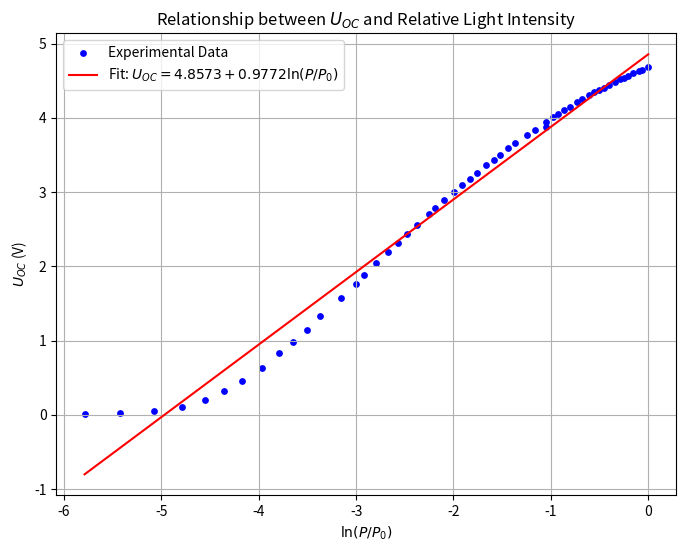

Write Python code to recreate this figure.
import numpy as np
import matplotlib.pyplot as plt
from scipy.optimize import curve_fit
import matplotlib

# Set backend
matplotlib.use('Agg')

# Raw Data
# U0, UOC
data = np.array([
    [0, 0.01], [0.76, 0.01], [0.87, 0.02], [0.99, 0.05], [1.10, 0.11],
    [1.20, 0.20], [1.29, 0.32], [1.38, 0.46], [1.49, 0.63], [1.59, 0.83],
    [1.68, 0.98], [1.77, 1.15], [1.86, 1.33], [2.01, 1.58], [2.13, 1.77],
    [2.20, 1.89], [2.30, 2.05], [2.41, 2.19], [2.50, 2.32], [2.59, 2.44],
    [2.69, 2.56], [2.81, 2.71], [2.88, 2.79], [2.98, 2.89], [3.09, 3.00],
    [3.19, 3.10], [3.29, 3.18], [3.37, 3.26], [3.49, 3.36], [3.60, 3.44],
    [3.69, 3.50], [3.80, 3.59], [3.90, 3.66], [4.08, 3.77], [4.20, 3.84],
    [4.39, 3.88], [4.39, 3.95], # Note: 4.38 in original text table col 2 row 18, 
                                # but col 3 row 1 is 4.39. Wait, let me check the image/text carefully.
                                # Col 2 last row: 2.41, 2.19. Col 2 row 17: 2.41, 2.19.
                                # Looking at the provided tex content:
                                # Col 1: ... 2.41 2.19
                                # Col 2: 2.50 ... 4.38 3.88 (This is last row of col 2)
                                # Col 3: 4.39 3.95 (This is 1st row of col 3)
                                # There is a data point 4.38 and 4.39. Let's strictly follow the table.
])

# Re-entering data strictly from table to ensure accuracy
# Col 1
c1 = [
    (0, 0.01), (0.76, 0.01), (0.87, 0.02), (0.99, 0.05), (1.10, 0.11),
    (1.20, 0.20), (1.29, 0.32), (1.38, 0.46), (1.49, 0.63), (1.59, 0.83),
    (1.68, 0.98), (1.77, 1.15), (1.86, 1.33), (2.01, 1.58), (2.13, 1.77),
    (2.20, 1.89), (2.30, 2.05), (2.41, 2.19)
]
# Col 2
c2 = [
    (2.50, 2.32), (2.59, 2.44), (2.69, 2.56), (2.81, 2.71), (2.88, 2.79),
    (2.98, 2.89), (3.09, 3.00), (3.19, 3.10), (3.29, 3.18), (3.37, 3.26),
    (3.49, 3.36), (3.60, 3.44), (3.69, 3.50), (3.80, 3.59), (3.90, 3.66),
    (4.08, 3.77), (4.20, 3.84), (4.38, 3.88)
]
# Col 3
c3 = [
    (4.39, 3.95), (4.50, 4.01), (4.60, 4.06), (4.70, 4.11), (4.80, 4.15),
    (4.94, 4.22), (5.04, 4.26), (5.16, 4.31), (5.27, 4.35), (5.37, 4.38),
    (5.46, 4.41), (5.57, 4.45), (5.70, 4.49), (5.82, 4.52), (5.90, 4.54),
    (6.00, 4.57), (6.10, 4.60), (6.24, 4.63), (6.32, 4.65), (6.47, 4.68)
]

data_points = c1 + c2 + c3
data_np = np.array(data_points)
U0 = data_np[:, 0]
UOC = data_np[:, 1]

# Calibration Parameters
B = 0.5930
m_plus_1 = 2.7030

# Calculate P
# Filter out U0 = 0 to avoid log(0) error
valid_indices = U0 > 0.1 # filter out 0 and possibly very small noise if any, 0.76 is min non-zero
U0_valid = U0[valid_indices]
UOC_valid = UOC[valid_indices]

P_valid = B * np.power(U0_valid, m_plus_1)

# Define P0 as the maximum calculated intensity
P0 = np.max(P_valid)
P_rel = P_valid / P0
ln_P_rel = np.log(P_rel)

# Fit function: Uoc = a + b * ln(P/P0)
def log_fit_func(x, a, b):
    return a + b * x

popt, pcov = curve_fit(log_fit_func, ln_P_rel, UOC_valid)
a_fit, b_fit = popt

# Generate fitted line
x_fit = np.linspace(min(ln_P_rel), max(ln_P_rel), 100)
y_fit = log_fit_func(x_fit, a_fit, b_fit)

# Plot
plt.figure(figsize=(8, 6))
plt.scatter(ln_P_rel, UOC_valid, color='blue', label='Experimental Data', s=15)
plt.plot(x_fit, y_fit, 'r-', label=f'Fit: $U_{{OC}} = {a_fit:.4f} + {b_fit:.4f} \\ln(P/P_0)$')
plt.xlabel('$\\ln(P / P_0)$')
plt.ylabel('$U_{OC}$ (V)')
plt.title('Relationship between $U_{OC}$ and Relative Light Intensity')
plt.legend()
plt.grid(True)

# Save figure
output_path = 'fig_experiment4.png'
plt.savefig(output_path, dpi=300)
print(f"Figure saved to {output_path}")

# Output Table Info
print("TABLE_DATA_BEGIN")
print(f"P0 (max) = {P0:.4f} mW")
for i in range(len(U0_valid)):
    print(f"{U0_valid[i]:.2f}, {P_valid[i]:.4f}, {P_rel[i]:.4f}, {ln_P_rel[i]:.4f}, {UOC_valid[i]:.2f}")
print("TABLE_DATA_END")

print("FIT_RESULTS_BEGIN")
print(f"a = {a_fit:.4f}")
print(f"b = {b_fit:.4f}")
print("FIT_RESULTS_END")
